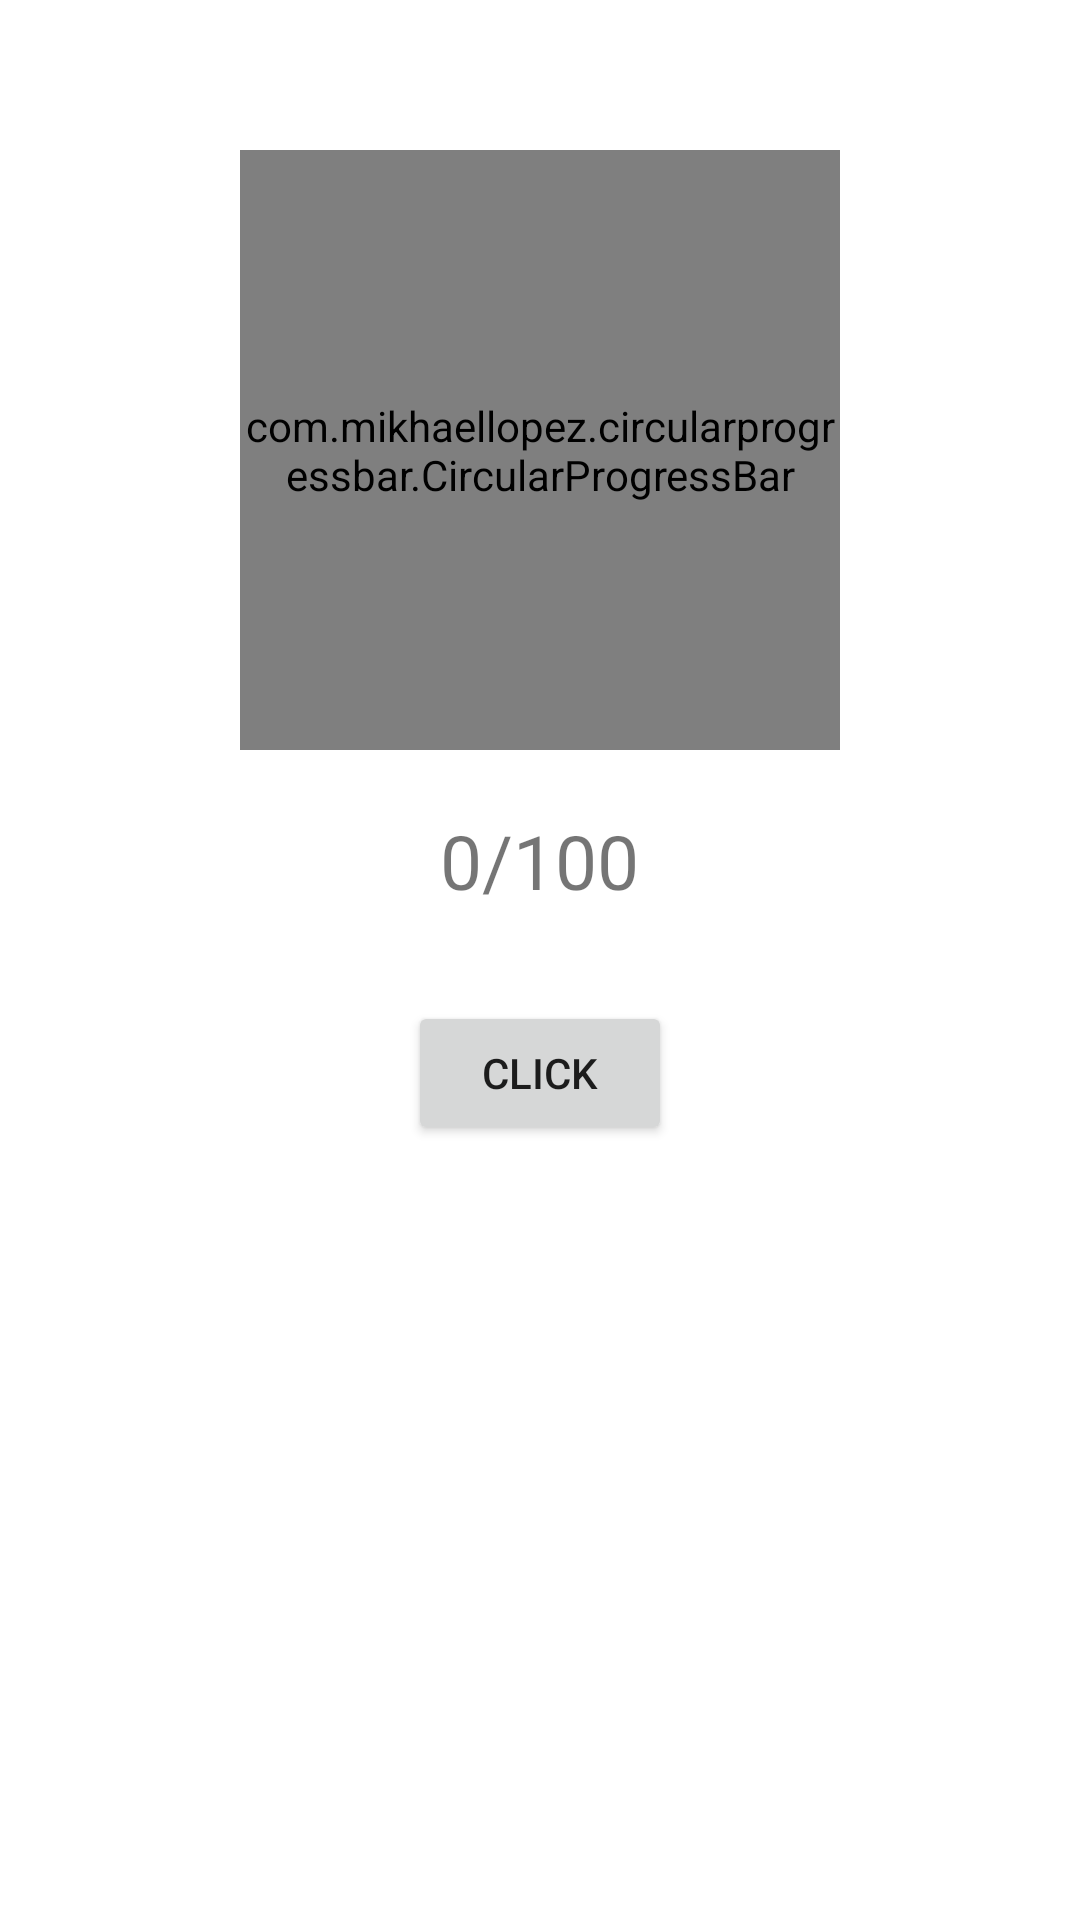

Here is an Android app screen rendered from its layout file. Give the layout XML and the strings, colors and styles it references.
<!-- AndroidManifest.xml: application theme Theme.RoutinePractice -->
<!-- res/layout/activity_achievements.xml -->
<?xml version="1.0" encoding="utf-8"?>
<LinearLayout
    xmlns:android="http://schemas.android.com/apk/res/android"
    xmlns:app="http://schemas.android.com/apk/res-auto"
    xmlns:tools="http://schemas.android.com/tools"
    android:layout_width="match_parent"
    android:layout_height="match_parent"
    tools:context=".AchievementsActivity"
    android:orientation="vertical">
    
    <com.mikhaellopez.circularprogressbar.CircularProgressBar
        android:id="@+id/progress_bar"
        android:layout_width="200dp"
        android:layout_height="200dp"
        android:layout_gravity="center"
        android:layout_marginTop="50dp"
        app:cpb_background_progressbar_width="10dp"
        app:cpb_progressbar_color="@color/teal_200"
        app:cpb_progressbar_width="12dp"
        app:cpb_progress_max="100"
        app:cpb_round_border="true" />

    <TextView
        android:id="@+id/progress_text"
        android:layout_width="wrap_content"
        android:layout_height="wrap_content"
        android:text="0/100"
        android:textSize="25sp"
        android:layout_gravity="center"
        android:layout_marginTop="20dp"/>

    <Button
        android:id="@+id/count_btn"
        android:layout_width="wrap_content"
        android:layout_height="wrap_content"
        android:text="click"
        android:layout_gravity="center"
        android:layout_marginTop="30dp"/>
</LinearLayout>
<!-- resources referenced by this layout -->
<resources>
  <style name="Theme.RoutinePractice" parent="Theme.MaterialComponents.DayNight.DarkActionBar">
          
          <item name="colorPrimary">@color/purple_500</item>
          <item name="colorPrimaryVariant">@color/purple_700</item>
          <item name="colorOnPrimary">@color/white</item>
          
          <item name="colorSecondary">@color/teal_200</item>
          <item name="colorSecondaryVariant">@color/teal_700</item>
          <item name="colorOnSecondary">@color/black</item>
          
          <item name="android:statusBarColor">?attr/colorPrimaryVariant</item>
          
      </style>
  <!-- not gathered from this repository: default colours our renderer supplied (Android Studio template values) -->
  <color name="purple_500">#FF6200EE</color>
  <color name="purple_700">#FF3700B3</color>
  <color name="teal_200">#FF03DAC5</color>
  <color name="teal_700">#FF018786</color>
  <color name="black">#FF000000</color>
  <color name="white">#FFFFFFFF</color>
</resources>
